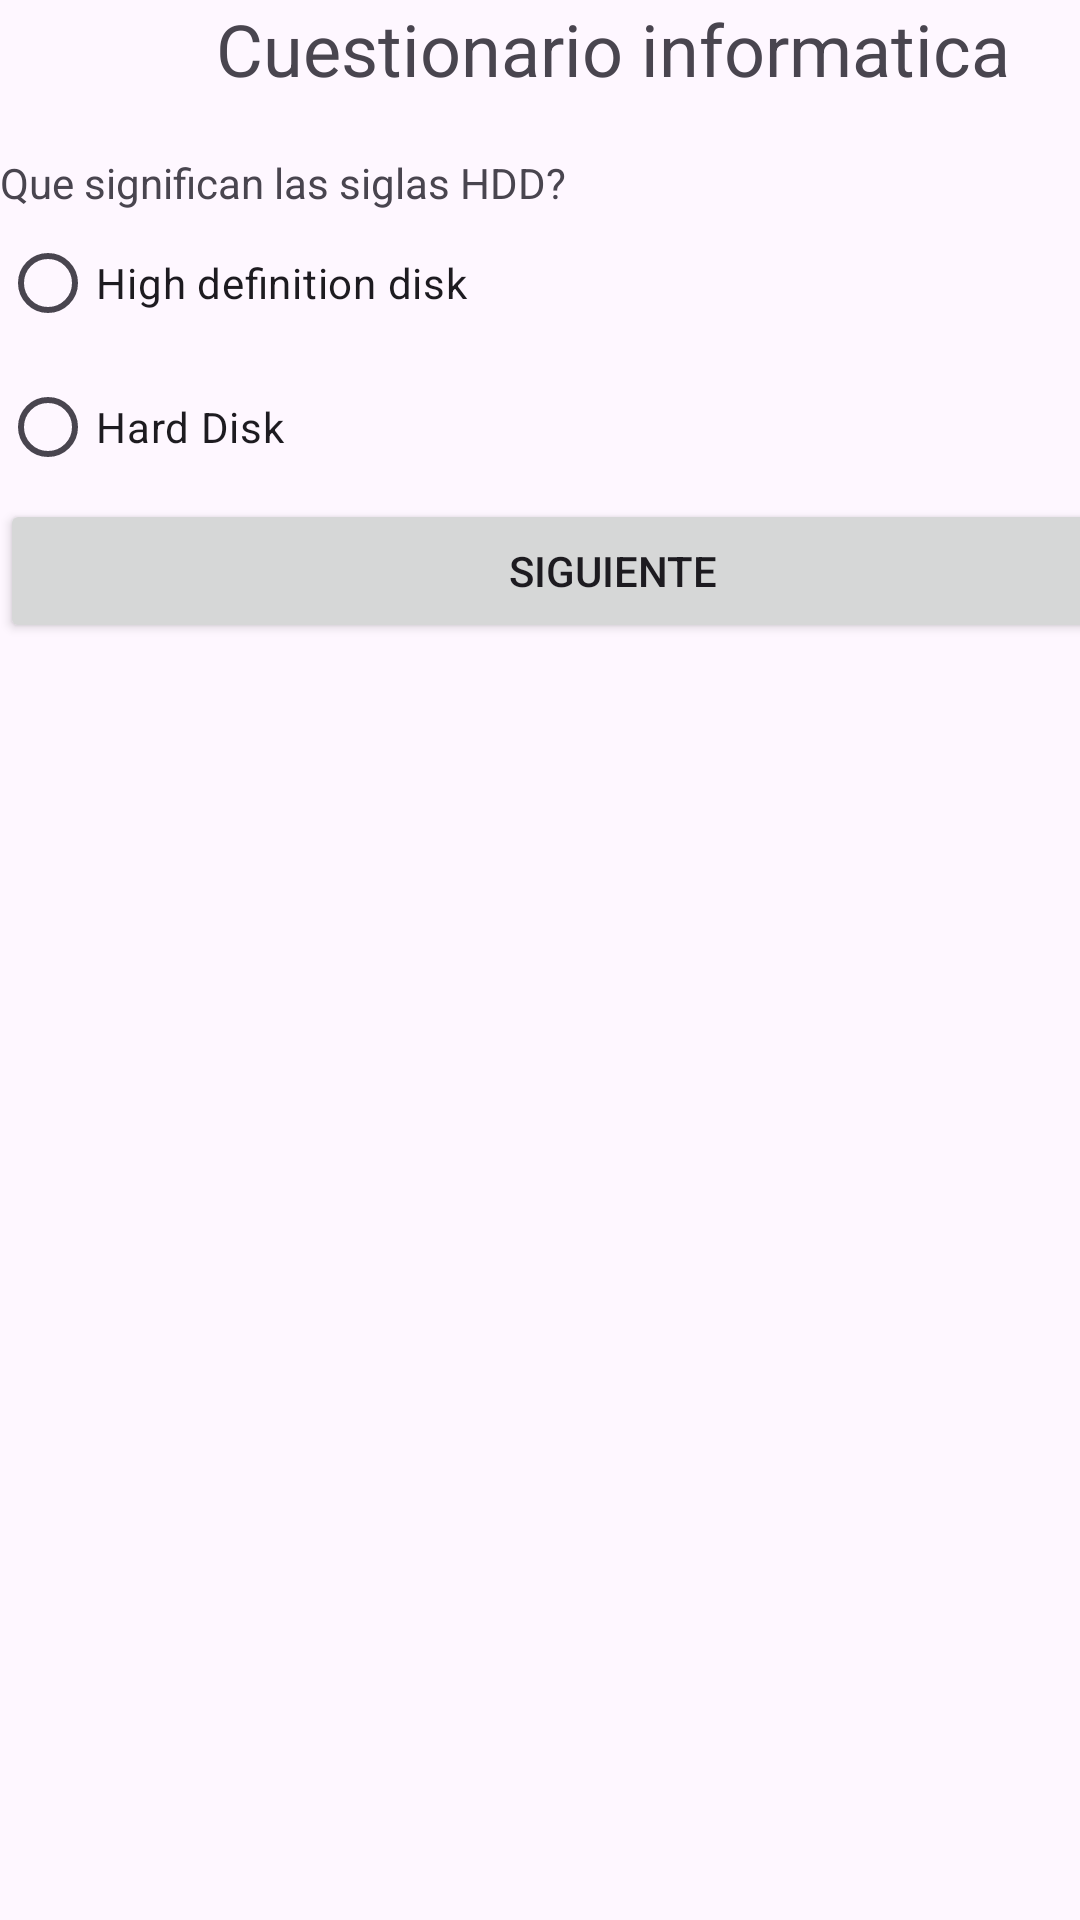

Android layout source for this screen:
<!-- AndroidManifest.xml: application theme Theme.APP_CALIFICACIONES -->
<!-- res/layout/activity_form_infor1.xml -->
<?xml version="1.0" encoding="utf-8"?>
<androidx.constraintlayout.widget.ConstraintLayout xmlns:android="http://schemas.android.com/apk/res/android"
    xmlns:app="http://schemas.android.com/apk/res-auto"
    xmlns:tools="http://schemas.android.com/tools"
    android:id="@+id/main"
    android:layout_width="match_parent"
    android:layout_height="match_parent"
    tools:context=".formInfor1">

    <LinearLayout
        android:layout_width="409dp"
        android:layout_height="729dp"
        android:orientation="vertical"
        tools:layout_editor_absoluteX="1dp"
        tools:layout_editor_absoluteY="1dp">

        <TextView
            android:id="@+id/textView33"
            android:layout_width="match_parent"
            android:layout_height="wrap_content"
            android:text="Cuestionario informatica"
            android:textAlignment="center"
            android:textSize="24sp" />

        <TextView
            android:id="@+id/textView34"
            android:layout_width="match_parent"
            android:layout_height="wrap_content" />

        <TextView
            android:id="@+id/textView35"
            android:layout_width="match_parent"
            android:layout_height="wrap_content"
            android:text="Que significan las siglas HDD?" />

        <RadioGroup
            android:layout_width="match_parent"
            android:layout_height="wrap_content">

            <RadioButton
                android:id="@+id/radioButton11"
                android:layout_width="match_parent"
                android:layout_height="wrap_content"
                android:text="High definition disk" />

            <RadioButton
                android:id="@+id/radioButton12"
                android:layout_width="match_parent"
                android:layout_height="wrap_content"
                android:text="Hard Disk " />

        </RadioGroup>

        <Button
            android:id="@+id/btn_infor1"
            android:layout_width="match_parent"
            android:layout_height="wrap_content"
            android:text="Siguiente" />
    </LinearLayout>
</androidx.constraintlayout.widget.ConstraintLayout>
<!-- resources referenced by this layout -->
<resources>
  <style name="Theme.APP_CALIFICACIONES" parent="Base.Theme.APP_CALIFICACIONES" />
  <style name="Base.Theme.APP_CALIFICACIONES" parent="Theme.Material3.DayNight.NoActionBar">
          
          
      </style>
</resources>
